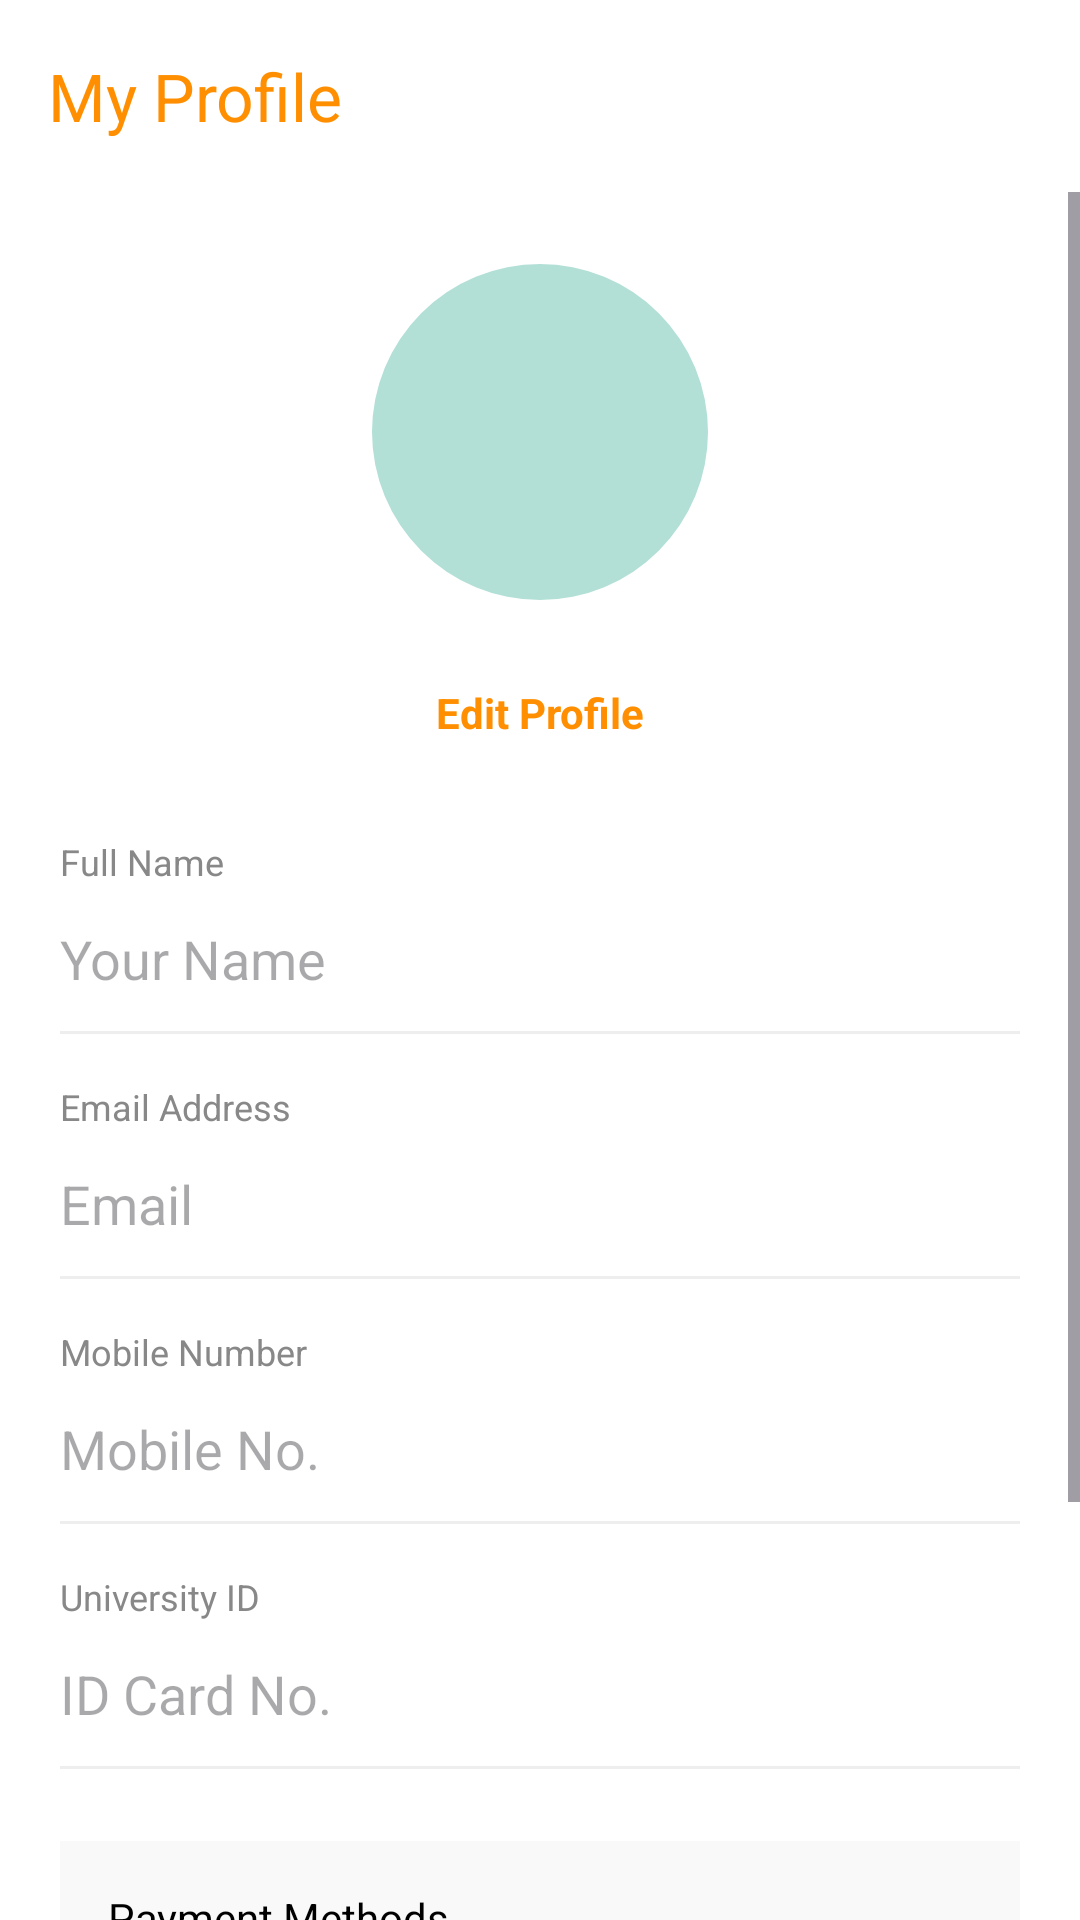

Layout XML and referenced resources for this Android screen:
<!-- AndroidManifest.xml: application theme Theme.Campflow -->
<!-- res/layout/activity_profile.xml -->
<?xml version="1.0" encoding="utf-8"?>
<LinearLayout xmlns:android="http://schemas.android.com/apk/res/android"
    xmlns:app="http://schemas.android.com/apk/res-auto"
    android:layout_width="match_parent"
    android:layout_height="match_parent"
    android:background="@android:color/white"
    android:orientation="vertical">

    
    <com.google.android.material.appbar.MaterialToolbar
        android:id="@+id/profileToolbar"
        android:layout_width="match_parent"
        android:layout_height="?attr/actionBarSize"
        android:background="@android:color/white"
        app:navigationIcon="@drawable/home_24px"
        app:title="My Profile"
        app:titleTextColor="#FF8F00" />

    <ScrollView
        android:layout_width="match_parent"
        android:layout_height="match_parent"
        android:fillViewport="true">

        <LinearLayout
            android:layout_width="match_parent"
            android:layout_height="wrap_content"
            android:orientation="vertical"
            android:padding="20dp">

            
            <RelativeLayout
                android:layout_width="wrap_content"
                android:layout_height="wrap_content"
                android:layout_gravity="center"
                android:layout_marginBottom="16dp">

                <com.google.android.material.imageview.ShapeableImageView
                    android:id="@+id/profileImage"
                    android:layout_width="120dp"
                    android:layout_height="120dp"
                    android:background="@drawable/circle_bg"
                    android:padding="4dp"
                    android:scaleType="centerCrop"
                    android:src="@drawable/account_circle_24px"
                    app:shapeAppearanceOverlay="@style/CircleImage" />

                <ImageView
                    android:id="@+id/btnChangePicture"
                    android:layout_width="36dp"
                    android:layout_height="36dp"
                    android:layout_alignBottom="@id/profileImage"
                    android:layout_alignEnd="@id/profileImage"
                    android:background="@drawable/circle_bg"
                    android:backgroundTint="#FF8F00"
                    android:padding="8dp"
                    android:src="@drawable/home_24px"
                    android:visibility="gone" />
            </RelativeLayout>

            <TextView
                android:id="@+id/btnEditProfile"
                android:layout_width="wrap_content"
                android:layout_height="wrap_content"
                android:layout_gravity="center"
                android:layout_marginBottom="24dp"
                android:padding="8dp"
                android:text="Edit Profile"
                android:textColor="#FF8F00"
                android:textStyle="bold" />

            
            <TextView android:layout_width="wrap_content" android:layout_height="wrap_content" android:text="Full Name" android:textColor="#888888" android:textSize="12sp" />
            <EditText
                android:id="@+id/editName"
                android:layout_width="match_parent"
                android:layout_height="wrap_content"
                android:background="@null"
                android:enabled="false"
                android:hint="Your Name"
                android:paddingVertical="12dp"
                android:textColor="@android:color/black" />
            <View android:layout_width="match_parent" android:layout_height="1dp" android:layout_marginBottom="16dp" android:background="#EEEEEE" />

            <TextView android:layout_width="wrap_content" android:layout_height="wrap_content" android:text="Email Address" android:textColor="#888888" android:textSize="12sp" />
            <EditText
                android:id="@+id/editEmail"
                android:layout_width="match_parent"
                android:layout_height="wrap_content"
                android:background="@null"
                android:enabled="false"
                android:hint="Email"
                android:paddingVertical="12dp"
                android:textColor="@android:color/black" />
            <View android:layout_width="match_parent" android:layout_height="1dp" android:layout_marginBottom="16dp" android:background="#EEEEEE" />

            <TextView android:layout_width="wrap_content" android:layout_height="wrap_content" android:text="Mobile Number" android:textColor="#888888" android:textSize="12sp" />
            <EditText
                android:id="@+id/editMobile"
                android:layout_width="match_parent"
                android:layout_height="wrap_content"
                android:background="@null"
                android:enabled="false"
                android:hint="Mobile No."
                android:inputType="phone"
                android:paddingVertical="12dp"
                android:textColor="@android:color/black" />
            <View android:layout_width="match_parent" android:layout_height="1dp" android:layout_marginBottom="16dp" android:background="#EEEEEE" />

            <TextView android:layout_width="wrap_content" android:layout_height="wrap_content" android:text="University ID" android:textColor="#888888" android:textSize="12sp" />
            <EditText
                android:id="@+id/editUniversityId"
                android:layout_width="match_parent"
                android:layout_height="wrap_content"
                android:background="@null"
                android:enabled="false"
                android:hint="ID Card No."
                android:paddingVertical="12dp"
                android:textColor="@android:color/black" />
            <View android:layout_width="match_parent" android:layout_height="1dp" android:layout_marginBottom="24dp" android:background="#EEEEEE" />

            <Button
                android:id="@+id/btnUpdate"
                android:layout_width="match_parent"
                android:layout_height="56dp"
                android:layout_marginBottom="16dp"
                android:backgroundTint="#FF8F00"
                android:text="Save Changes"
                android:textColor="@android:color/white"
                android:textStyle="bold"
                android:visibility="gone" />

            <TextView
                android:id="@+id/sectionPayment"
                android:layout_width="match_parent"
                android:layout_height="wrap_content"
                android:layout_marginBottom="8dp"
                android:background="#F9F9F9"
                android:padding="16dp"
                android:text="Payment Methods"
                android:textColor="@android:color/black" />

            <TextView
                android:id="@+id/sectionRateUs"
                android:layout_width="match_parent"
                android:layout_height="wrap_content"
                android:layout_marginBottom="24dp"
                android:background="#F9F9F9"
                android:padding="16dp"
                android:text="Rate Us"
                android:textColor="@android:color/black" />

            <Button
                android:id="@+id/btnLogout"
                android:layout_width="match_parent"
                android:layout_height="56dp"
                android:backgroundTint="#FF8F00"
                android:text="Logout"
                android:textColor="@android:color/white" />
        </LinearLayout>
    </ScrollView>
</LinearLayout>
<!-- resources referenced by this layout -->
<resources>
  <!-- drawable circle_bg (drawable) -->
  <?xml version="1.0" encoding="utf-8"?>
  <shape xmlns:android="http://schemas.android.com/apk/res/android">
      <solid android:color="#B2E0D6"/>
      <corners android:radius="100dp"/>
  </shape>
  <style name="CircleImage" parent="">
          <item name="cornerSize">50%</item>
      </style>
  <style name="Theme.Campflow" parent="Base.Theme.Campflow" />
  <style name="Base.Theme.Campflow" parent="Theme.Material3.DayNight.NoActionBar">
          
          
      </style>
</resources>
